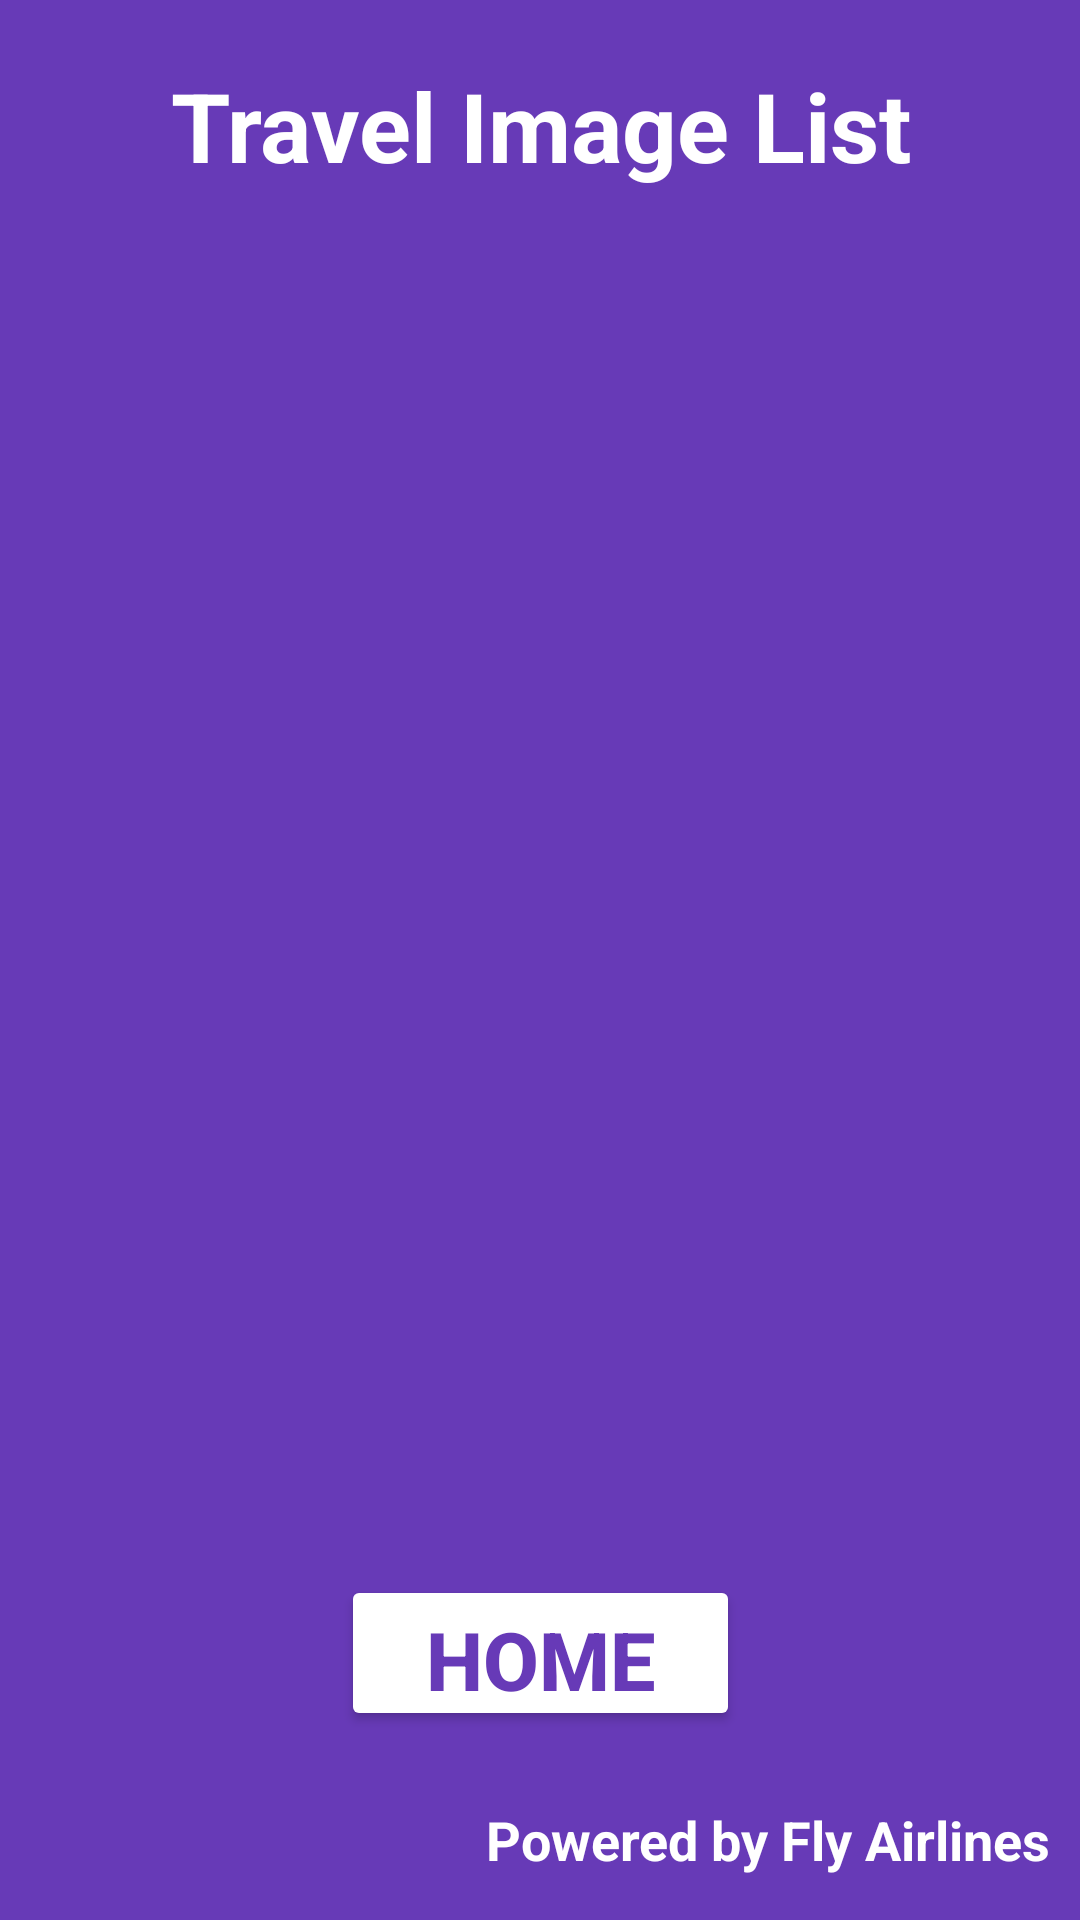

This screen was rendered from an Android layout file. Write that file and the resources it references.
<!-- AndroidManifest.xml: application theme Theme.Demo -->
<!-- res/layout/activity_travel_image_list.xml -->
<?xml version="1.0" encoding="utf-8"?>
<androidx.constraintlayout.widget.ConstraintLayout

    xmlns:android="http://schemas.android.com/apk/res/android"
    xmlns:app="http://schemas.android.com/apk/res-auto"
    xmlns:tools="http://schemas.android.com/tools"
    android:layout_width="match_parent"
    android:layout_height="match_parent"
    tools:context=".TravelImageList"
    android:background="#673AB7" >

    <TextView
        android:id="@+id/text_travelList"
        android:layout_width="281dp"
        android:layout_height="45dp"
        android:text="Travel Image List"
        android:textAlignment="center"
        android:textColor="@color/white"
        android:textSize="32sp"
        android:textStyle="bold"
        app:layout_constraintBottom_toBottomOf="parent"
        app:layout_constraintEnd_toEndOf="parent"
        app:layout_constraintStart_toStartOf="parent"
        app:layout_constraintTop_toTopOf="parent"
        app:layout_constraintVertical_bias="0.034" />

    <ListView
        android:id="@+id/id_list"
        android:layout_width="325dp"
        android:layout_height="392dp"
        app:layout_constraintBottom_toBottomOf="parent"
        app:layout_constraintEnd_toEndOf="parent"
        app:layout_constraintStart_toStartOf="parent"
        app:layout_constraintTop_toTopOf="parent"
        app:layout_constraintVertical_bias="0.374" />

    <Button
        android:id="@+id/b_ImgListToMain"
        android:layout_width="133dp"
        android:layout_height="52dp"
        android:backgroundTint="@color/white"
        android:text="HOME"
        android:textColor="#673AB7"
        android:textSize="27sp"
        android:textStyle="bold"
        app:layout_constraintBottom_toBottomOf="parent"
        app:layout_constraintEnd_toEndOf="parent"
        app:layout_constraintStart_toStartOf="parent"
        app:layout_constraintTop_toTopOf="parent"
        app:layout_constraintVertical_bias="0.893" />

    <TextView
        android:id="@+id/textView_travelImageList"
        android:layout_width="198dp"
        android:layout_height="39dp"
        android:text="Powered by Fly Airlines"
        android:textColor="@color/white"
        android:textSize="18sp"
        android:textStyle="bold"
        app:layout_constraintBottom_toBottomOf="parent"
        app:layout_constraintEnd_toEndOf="parent"
        app:layout_constraintHorizontal_bias="1.0"
        app:layout_constraintStart_toStartOf="parent"
        app:layout_constraintTop_toTopOf="parent"
        app:layout_constraintVertical_bias="1.0" />

</androidx.constraintlayout.widget.ConstraintLayout>
<!-- resources referenced by this layout -->
<resources>
  <style name="Theme.Demo" parent="Base.Theme.Demo" />
  <style name="Base.Theme.Demo" parent="Theme.Material3.DayNight.NoActionBar">
          
          
      </style>
  <!-- not gathered from this repository: default colours our renderer supplied (Android Studio template values) -->
  <color name="white">#FFFFFFFF</color>
</resources>
